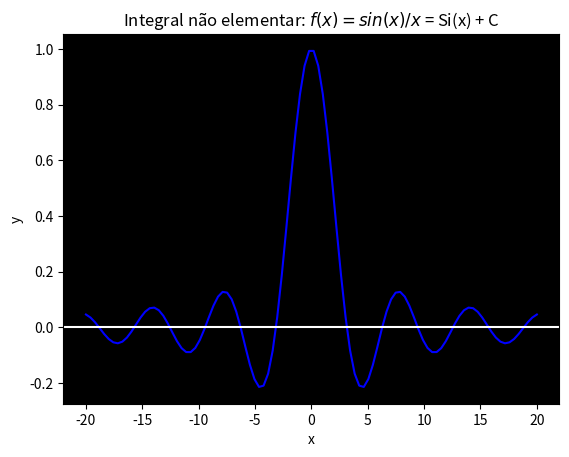

Here is the Python script that generated this plot:
import numpy as np
import matplotlib.pyplot as plt
from matplotlib.animation import FuncAnimation


def func(x):
    return np.sin(x)/x

def animate_quadratic_integration():
    fig, ax = plt.subplots()
    
    x = np.linspace(-20, 20, 100)  
    y = func(x) #conjunto imagem  
    
    # Inicializa um gráfico de linha vazio
    line, = ax.plot(x, y, 'b-')

    ax.axhline(y = 0 , color = 'white')
    ax.set_facecolor('black')

    # Função para atualizar o gráfico em cada quadro
    def update(frame):
        if frame == 0:
            return

        # Intervalo atual para integração
        x_interval = np.linspace(-20, x[frame], 100)
        y_interval = func(x_interval)
        ax.fill_between(x_interval, y_interval, alpha=0.5, color='red')

    ani = FuncAnimation(fig, update, frames=np.arange(len(x)), repeat=False, interval=100)
    
    plt.xlabel('x')
    plt.ylabel('y')
    plt.title('Integral não elementar: $f(x) = sin(x)/x$ = Si(x) + C')
    
    plt.show()


def main():
    animate_quadratic_integration()

if __name__ == '__main__':
    main()
